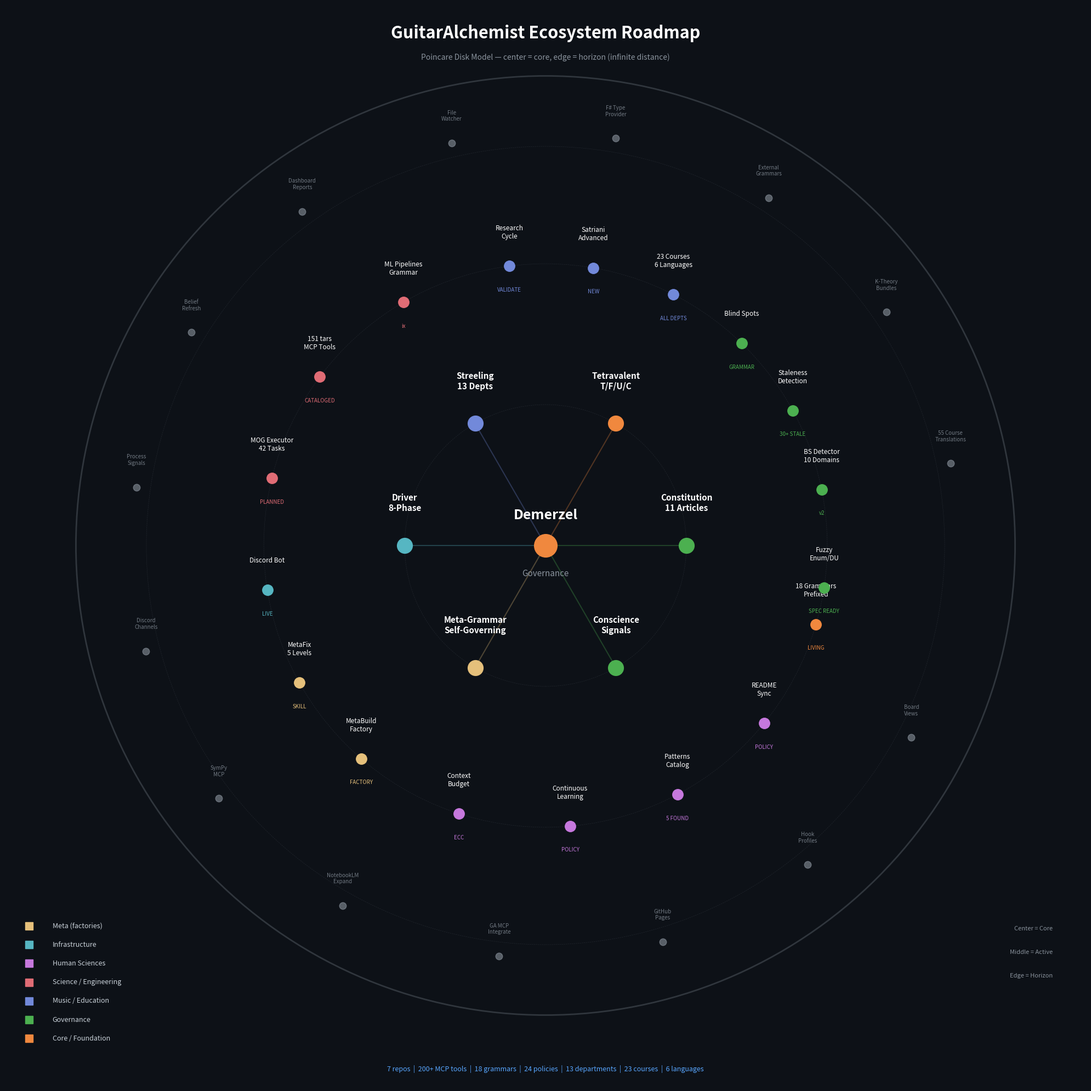

Python code for this plot: (Note: this script raises an exception after producing the figure.)
import matplotlib
matplotlib.use('Agg')
import matplotlib.pyplot as plt
import numpy as np

def poincare_to_euclidean(r, theta):
    x = r * np.cos(theta)
    y = r * np.sin(theta)
    return x, y

fig, ax = plt.subplots(1, 1, figsize=(20, 20), facecolor='#0d1117')
ax.set_facecolor('#0d1117')
ax.set_xlim(-1.15, 1.15)
ax.set_ylim(-1.15, 1.15)
ax.set_aspect('equal')
ax.axis('off')

# Poincare disk boundary
boundary = plt.Circle((0, 0), 1.0, fill=False, color='#30363d', linewidth=2)
ax.add_patch(boundary)

# Inner depth circles
for r in [0.3, 0.6, 0.85]:
    ax.add_patch(plt.Circle((0, 0), r, fill=False, color='#21262d', linewidth=0.5, linestyle='--'))

# Colors
C = {
    'core': '#f0883e', 'gov': '#4cb050', 'music': '#7289da',
    'sci': '#e06c75', 'human': '#c678dd', 'infra': '#56b6c2', 'meta': '#e5c07b',
}

# CENTER: Demerzel
ax.plot(0, 0, 'o', color=C['core'], markersize=30, zorder=10)
ax.text(0, 0.05, 'Demerzel', ha='center', va='bottom', fontsize=18, fontweight='bold', color='white')
ax.text(0, -0.05, 'Governance', ha='center', va='top', fontsize=11, color='#8b949e')

# RING 1 (r=0.3): Core systems
ring1 = [
    ('Constitution\n11 Articles', 0, C['gov']),
    ('Tetravalent\nT/F/U/C', np.pi/3, C['core']),
    ('Streeling\n13 Depts', 2*np.pi/3, C['music']),
    ('Driver\n8-Phase', np.pi, C['infra']),
    ('Meta-Grammar\nSelf-Governing', 4*np.pi/3, C['meta']),
    ('Conscience\nSignals', 5*np.pi/3, C['gov']),
]
for label, theta, color in ring1:
    x, y = poincare_to_euclidean(0.3, theta)
    ax.plot(x, y, 'o', color=color, markersize=20, zorder=8)
    ax.text(x, y + 0.07, label, ha='center', va='bottom', fontsize=11, fontweight='bold', color='white')
    ax.plot([0, x], [0, y], '-', color=color, alpha=0.3, linewidth=1.5)

# RING 2 (r=0.6): Active systems
ring2 = [
    ('Fuzzy\nEnum/DU', -0.15, C['gov'], 'SPEC READY'),
    ('BS Detector\n10 Domains', 0.2, C['gov'], 'v2'),
    ('Staleness\nDetection', 0.5, C['gov'], '30+ STALE'),
    ('Blind Spots', 0.8, C['gov'], 'GRAMMAR'),
    ('23 Courses\n6 Languages', 1.1, C['music'], 'ALL DEPTS'),
    ('Satriani\nAdvanced', 1.4, C['music'], 'NEW'),
    ('Research\nCycle', 1.7, C['music'], 'VALIDATE'),
    ('ML Pipelines\nGrammar', 2.1, C['sci'], 'ix'),
    ('151 tars\nMCP Tools', 2.5, C['sci'], 'CATALOGED'),
    ('MOG Executor\n42 Tasks', 2.9, C['sci'], 'PLANNED'),
    ('Discord Bot', 3.3, C['infra'], 'LIVE'),
    ('MetaFix\n5 Levels', 3.65, C['meta'], 'SKILL'),
    ('MetaBuild\nFactory', 4.0, C['meta'], 'FACTORY'),
    ('Context\nBudget', 4.4, C['human'], 'ECC'),
    ('Continuous\nLearning', 4.8, C['human'], 'POLICY'),
    ('Patterns\nCatalog', 5.2, C['human'], '5 FOUND'),
    ('README\nSync', 5.6, C['human'], 'POLICY'),
    ('18 Grammars\nPrefixed', 6.0, C['core'], 'LIVING'),
]
for label, theta, color, status in ring2:
    x, y = poincare_to_euclidean(0.6, theta)
    ax.plot(x, y, 'o', color=color, markersize=14, zorder=7)
    ax.text(x, y + 0.055, label, ha='center', va='bottom', fontsize=8.5, color='white')
    ax.text(x, y - 0.045, status, ha='center', va='top', fontsize=7, color=color, fontstyle='italic')

# RING 3 (r=0.88): Horizon
ring3 = [
    ('55 Course\nTranslations', 0.2), ('K-Theory\nBundles', 0.6),
    ('External\nGrammars', 1.0), ('F# Type\nProvider', 1.4),
    ('File\nWatcher', 1.8), ('Dashboard\nReports', 2.2),
    ('Belief\nRefresh', 2.6), ('Process\nSignals', 3.0),
    ('Discord\nChannels', 3.4), ('SymPy\nMCP', 3.8),
    ('NotebookLM\nExpand', 4.2), ('GA MCP\nIntegrate', 4.6),
    ('GitHub\nPages', 5.0), ('Hook\nProfiles', 5.4), ('Board\nViews', 5.8),
]
for label, theta in ring3:
    x, y = poincare_to_euclidean(0.88, theta)
    ax.plot(x, y, 'o', color='#8b949e', markersize=9, zorder=6, alpha=0.6)
    ax.text(x, y + 0.045, label, ha='center', va='bottom', fontsize=7, color='#8b949e', alpha=0.8)

# Legend
legend = [
    ('Core / Foundation', C['core']), ('Governance', C['gov']),
    ('Music / Education', C['music']), ('Science / Engineering', C['sci']),
    ('Human Sciences', C['human']), ('Infrastructure', C['infra']),
    ('Meta (factories)', C['meta']),
]
for i, (label, color) in enumerate(legend):
    y = -1.05 + i * 0.04
    ax.plot(-1.1, y, 's', color=color, markersize=10)
    ax.text(-1.05, y, label, va='center', fontsize=9, color='#c9d1d9')

# Depth legend
ax.text(1.08, -0.82, 'Center = Core', fontsize=8, color='#8b949e', ha='right')
ax.text(1.08, -0.87, 'Middle = Active', fontsize=8, color='#8b949e', ha='right')
ax.text(1.08, -0.92, 'Edge = Horizon', fontsize=8, color='#8b949e', ha='right')

# Title
ax.text(0, 1.08, 'GuitarAlchemist Ecosystem Roadmap', ha='center', fontsize=22, fontweight='bold', color='white')
ax.text(0, 1.035, 'Poincare Disk Model — center = core, edge = horizon (infinite distance)', ha='center', fontsize=10, color='#8b949e')

# Stats
stats = '7 repos  |  200+ MCP tools  |  18 grammars  |  24 policies  |  13 departments  |  23 courses  |  6 languages'
ax.text(0, -1.12, stats, ha='center', fontsize=9, color='#58a6ff')

plt.tight_layout()
plt.savefig('C:/Users/spare/source/repos/Demerzel/docs/roadmap-poincare.png', dpi=200, bbox_inches='tight',
            facecolor='#0d1117', edgecolor='none')
print("Saved!")
